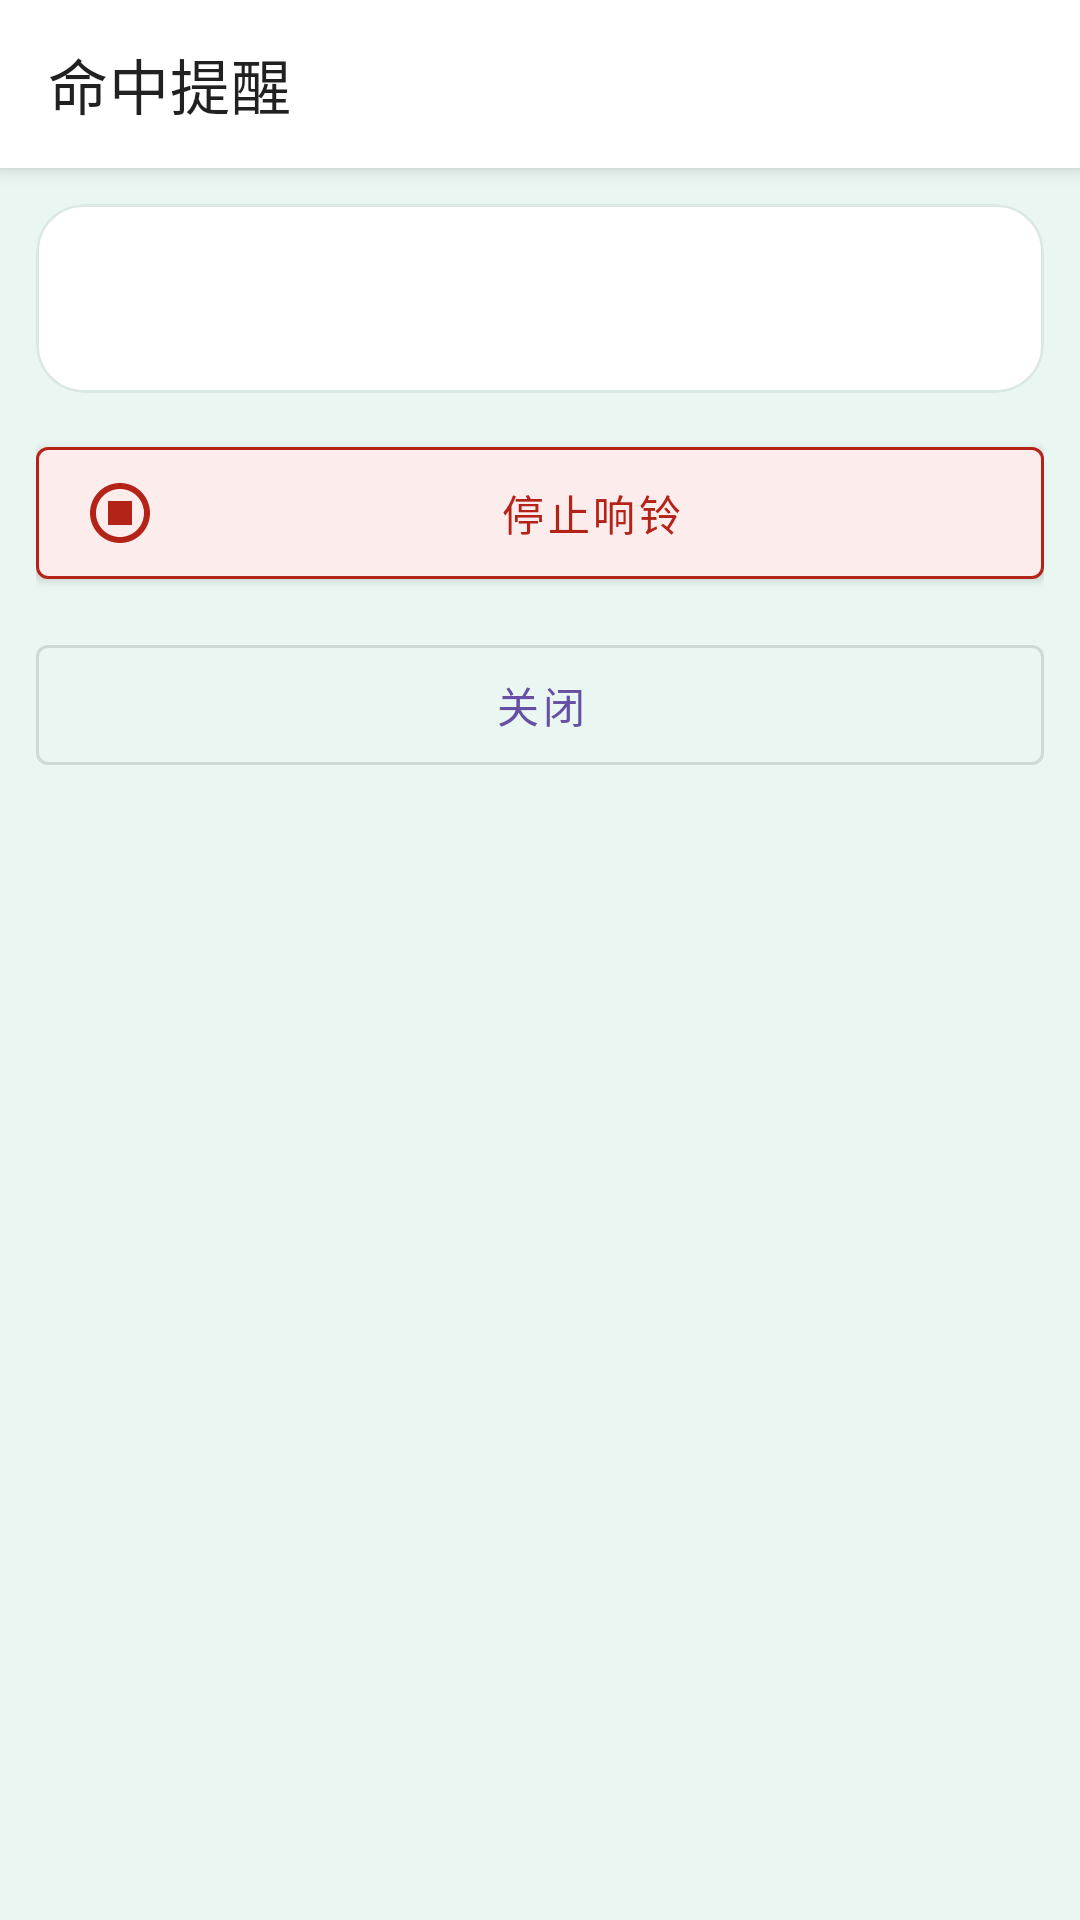

Android layout source for this screen:
<!-- AndroidManifest.xml: activity theme Theme.SMSWatchRinger -->
<!-- res/layout/activity_match_alert.xml -->
<?xml version="1.0" encoding="utf-8"?>
<androidx.coordinatorlayout.widget.CoordinatorLayout xmlns:android="http://schemas.android.com/apk/res/android"
    xmlns:app="http://schemas.android.com/apk/res-auto"
    android:layout_width="match_parent"
    android:layout_height="match_parent"
    android:background="@color/bg_soft">

    <com.google.android.material.appbar.AppBarLayout
        android:layout_width="match_parent"
        android:layout_height="wrap_content">

        <com.google.android.material.appbar.MaterialToolbar
            android:id="@+id/toolbar"
            android:layout_width="match_parent"
            android:layout_height="wrap_content"
            android:background="?attr/colorSurface"
            app:navigationIconTint="?attr/colorOnSurface"
            app:title="@string/match_alert_title" />
    </com.google.android.material.appbar.AppBarLayout>

    <androidx.core.widget.NestedScrollView
        android:layout_width="match_parent"
        android:layout_height="match_parent"
        android:fillViewport="true"
        app:layout_behavior="@string/appbar_scrolling_view_behavior">

        <LinearLayout
            android:layout_width="match_parent"
            android:layout_height="wrap_content"
            android:orientation="vertical"
            android:padding="12dp">

            <com.google.android.material.card.MaterialCardView
                android:layout_width="match_parent"
                android:layout_height="wrap_content"
                app:cardCornerRadius="16dp"
                app:cardElevation="1dp"
                app:cardUseCompatPadding="false"
                app:strokeColor="@color/card_stroke"
                app:strokeWidth="1dp">

                <LinearLayout
                    android:layout_width="match_parent"
                    android:layout_height="wrap_content"
                    android:orientation="vertical"
                    android:padding="14dp">

                    <com.google.android.material.textview.MaterialTextView
                        android:id="@+id/titleText"
                        android:layout_width="match_parent"
                        android:layout_height="wrap_content"
                        android:textAppearance="?attr/textAppearanceTitleMedium"
                        android:textStyle="bold" />

                    <com.google.android.material.textview.MaterialTextView
                        android:id="@+id/metaText"
                        android:layout_width="match_parent"
                        android:layout_height="wrap_content"
                        android:layout_marginTop="4dp"
                        android:alpha="0.78"
                        android:lineSpacingExtra="2dp"
                        android:textAppearance="?attr/textAppearanceBodySmall" />

                    <com.google.android.material.textview.MaterialTextView
                        android:id="@+id/bodyText"
                        android:layout_width="match_parent"
                        android:layout_height="wrap_content"
                        android:layout_marginTop="10dp"
                        android:lineSpacingExtra="2dp"
                        android:textAppearance="?attr/textAppearanceBodyMedium" />
                </LinearLayout>
            </com.google.android.material.card.MaterialCardView>

            <com.google.android.material.button.MaterialButton
                android:id="@+id/btnStop"
                android:layout_width="match_parent"
                android:layout_height="wrap_content"
                android:layout_marginTop="12dp"
                android:minHeight="56dp"
                android:text="@string/stop_ringing"
                android:textAllCaps="false"
                app:icon="@drawable/ic_action_stop"
                app:iconTint="@color/danger_fg"
                app:iconPadding="10dp"
                app:strokeColor="@color/danger_fg"
                app:strokeWidth="1dp"
                app:backgroundTint="@color/danger_bg"
                android:textColor="@color/danger_fg" />

            <com.google.android.material.button.MaterialButton
                android:id="@+id/btnDismiss"
                style="@style/Widget.MaterialComponents.Button.OutlinedButton"
                android:layout_width="match_parent"
                android:layout_height="wrap_content"
                android:layout_marginTop="10dp"
                android:minHeight="52dp"
                android:text="@string/action_dismiss"
                android:textAllCaps="false" />
        </LinearLayout>
    </androidx.core.widget.NestedScrollView>

</androidx.coordinatorlayout.widget.CoordinatorLayout>
<!-- resources referenced by this layout -->
<resources>
  <color name="bg_soft">#EAF6F2</color>
  <color name="card_stroke">#DCE8E4</color>
  <color name="danger_bg">#FDECEC</color>
  <color name="danger_fg">#B42318</color>
  <!-- drawable ic_action_stop (drawable) -->
  <vector xmlns:android="http://schemas.android.com/apk/res/android"
      android:width="24dp"
      android:height="24dp"
      android:viewportWidth="24"
      android:viewportHeight="24">
      <path
          android:fillColor="#FFFFFF"
          android:pathData="M12,2C6.48,2,2,6.48,2,12c0,5.52,4.48,10,10,10s10-4.48,10-10C22,6.48,17.52,2,12,2z M12,20c-4.42,0-8-3.58-8-8s3.58-8,8-8 s8,3.58,8,8S16.42,20,12,20z M16,16H8V8h8V16z" />
  </vector>
  <string name="action_dismiss">关闭</string>
  <string name="match_alert_title">命中提醒</string>
  <string name="stop_ringing">停止响铃</string>
  <style name="Theme.SMSWatchRinger" parent="Theme.MaterialComponents.DayNight.NoActionBar">
          <item name="colorPrimary">@color/purple_500</item>
          <item name="colorPrimaryVariant">@color/purple_700</item>
          <item name="colorOnPrimary">@color/white</item>
          <item name="colorSecondary">@color/teal_200</item>
          <item name="colorOnSecondary">@color/black</item>
          <item name="android:statusBarColor" tools:targetApi="l">?attr/colorPrimaryVariant</item>
      </style>
  <color name="purple_500">#6750A4</color>
  <color name="purple_700">#3700B3</color>
  <color name="white">#FFFFFF</color>
  <color name="teal_200">#03DAC5</color>
  <color name="black">#000000</color>
</resources>
